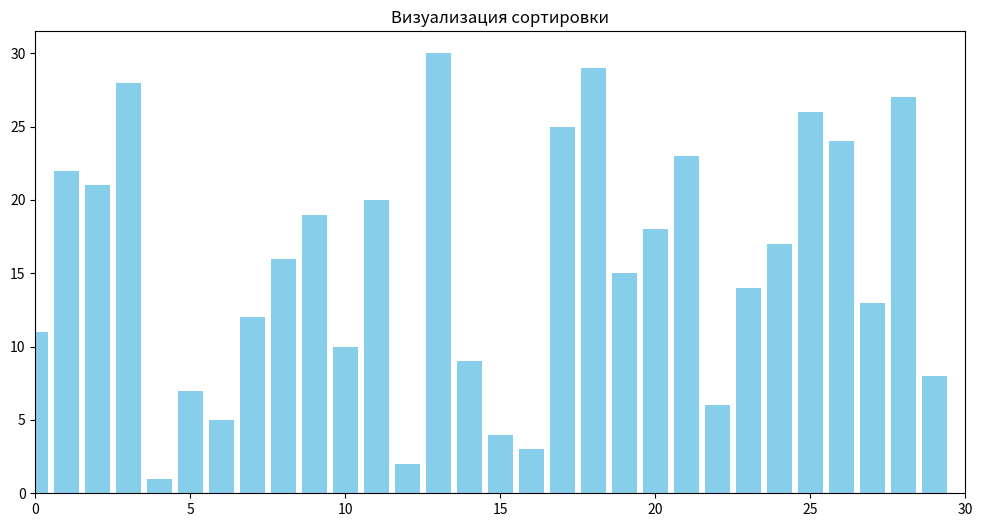

This chart was generated by the following Python code: (Note: this script raises an exception after producing the figure.)
'''Визуализатор алгоритмов сортировки.
'''

import matplotlib.pyplot as plt
import matplotlib.animation as animation
import random

INTERVAL_VIZUALIZATION = 1  # задать интервал между кадрами визуализации

SORT_TYPES = {
    '1': 'bubble',
    '2': 'selection'
}

SIZE = 30  # задать количество элементов в массиве


def generate_data(size=SIZE):
    '''Генерирует массив уникальных чисел заданного размера.'''
    return random.sample(range(1, size + 1), size)


class SortVisualizer:
    '''Для визуализации алгоритмов сортировки.'''

    def __init__(self, size=SIZE):
        '''Инициализирует визуализатор.'''
        self.size = size
        self.arr = generate_data(size)
        self.fig, self.ax = plt.subplots(figsize=(12, 6))
        self.bars = self.ax.bar(range(len(self.arr)), self.arr, color='skyblue')
        self.ax.set_title('Визуализация сортировки')
        self.ax.set_xlim(0, size)
        self.generator = None

    def bubble_sort_gen(self):
        '''Генератор алгоритма пузырьковой сортировки.'''
        arr = self.arr.copy()
        n = len(arr)
        for i in range(n):
            for j in range(0, n-i-1):
                yield arr, {j: 'red', j+1: 'orange'}
                if arr[j] > arr[j+1]:
                    arr[j], arr[j+1] = arr[j+1], arr[j]
                    yield arr, {j: 'green', j+1: 'green'}

    def selection_sort_gen(self):
        '''Генератор алгоритма сортировки выбором.'''
        arr = self.arr.copy()
        n = len(arr)
        for i in range(n):
            min_idx = i
            for j in range(i+1, n):
                yield arr, {i: 'blue', j: 'red', min_idx: 'orange'}
                if arr[j] < arr[min_idx]:
                    min_idx = j
            arr[i], arr[min_idx] = arr[min_idx], arr[i]
            yield arr, {i: 'green', min_idx: 'green'}

    def animate(self, sort_type='bubble'):
        '''Анимация выбранного алгоритма сортировки.'''    
        sort_methods = {
            'bubble': self.bubble_sort_gen,
            'selection': self.selection_sort_gen
        }

        if sort_type in sort_methods:
            self.generator = sort_methods[sort_type]()
        else:
            print('Неизвестный тип сортировки')
            return

        def update(frame):
            '''Покадровое обновление графика.'''
            try:
                arr, highlights = next(self.generator)
                for i, (bar, height) in enumerate(zip(self.bars, arr)):
                    bar.set_height(height)
                    if i in highlights:
                        bar.set_color(highlights[i])
                    else:
                        bar.set_color('skyblue')
            except StopIteration:
                for bar in self.bars:
                    bar.set_color('lightgreen')
                self.ani.event_source.stop()
            return self.bars

        self.ani = animation.FuncAnimation(
            self.fig,
            update,
            interval=INTERVAL_VIZUALIZATION,
            blit=False,
            repeat=False,
            cache_frame_data=False
        )
        plt.show()


def select_choice(sort_types):
    '''Запрос у пользователя алгоритма сортировки для визуализации.'''
    choice = input('выберите вариант сортировки для визуализации(1-2):')
    if choice in sort_types:
        return choice
    else:
        print("неверно, выберите из диапазона 1-2")
        return select_choice(sort_types)


if __name__ == '__main__':
    visualizer = SortVisualizer()
    print('возможные варианты сортировки:')
    print('1 пузырьковая')
    print('2 выбором')

visualizer.animate(SORT_TYPES[select_choice(SORT_TYPES)])
